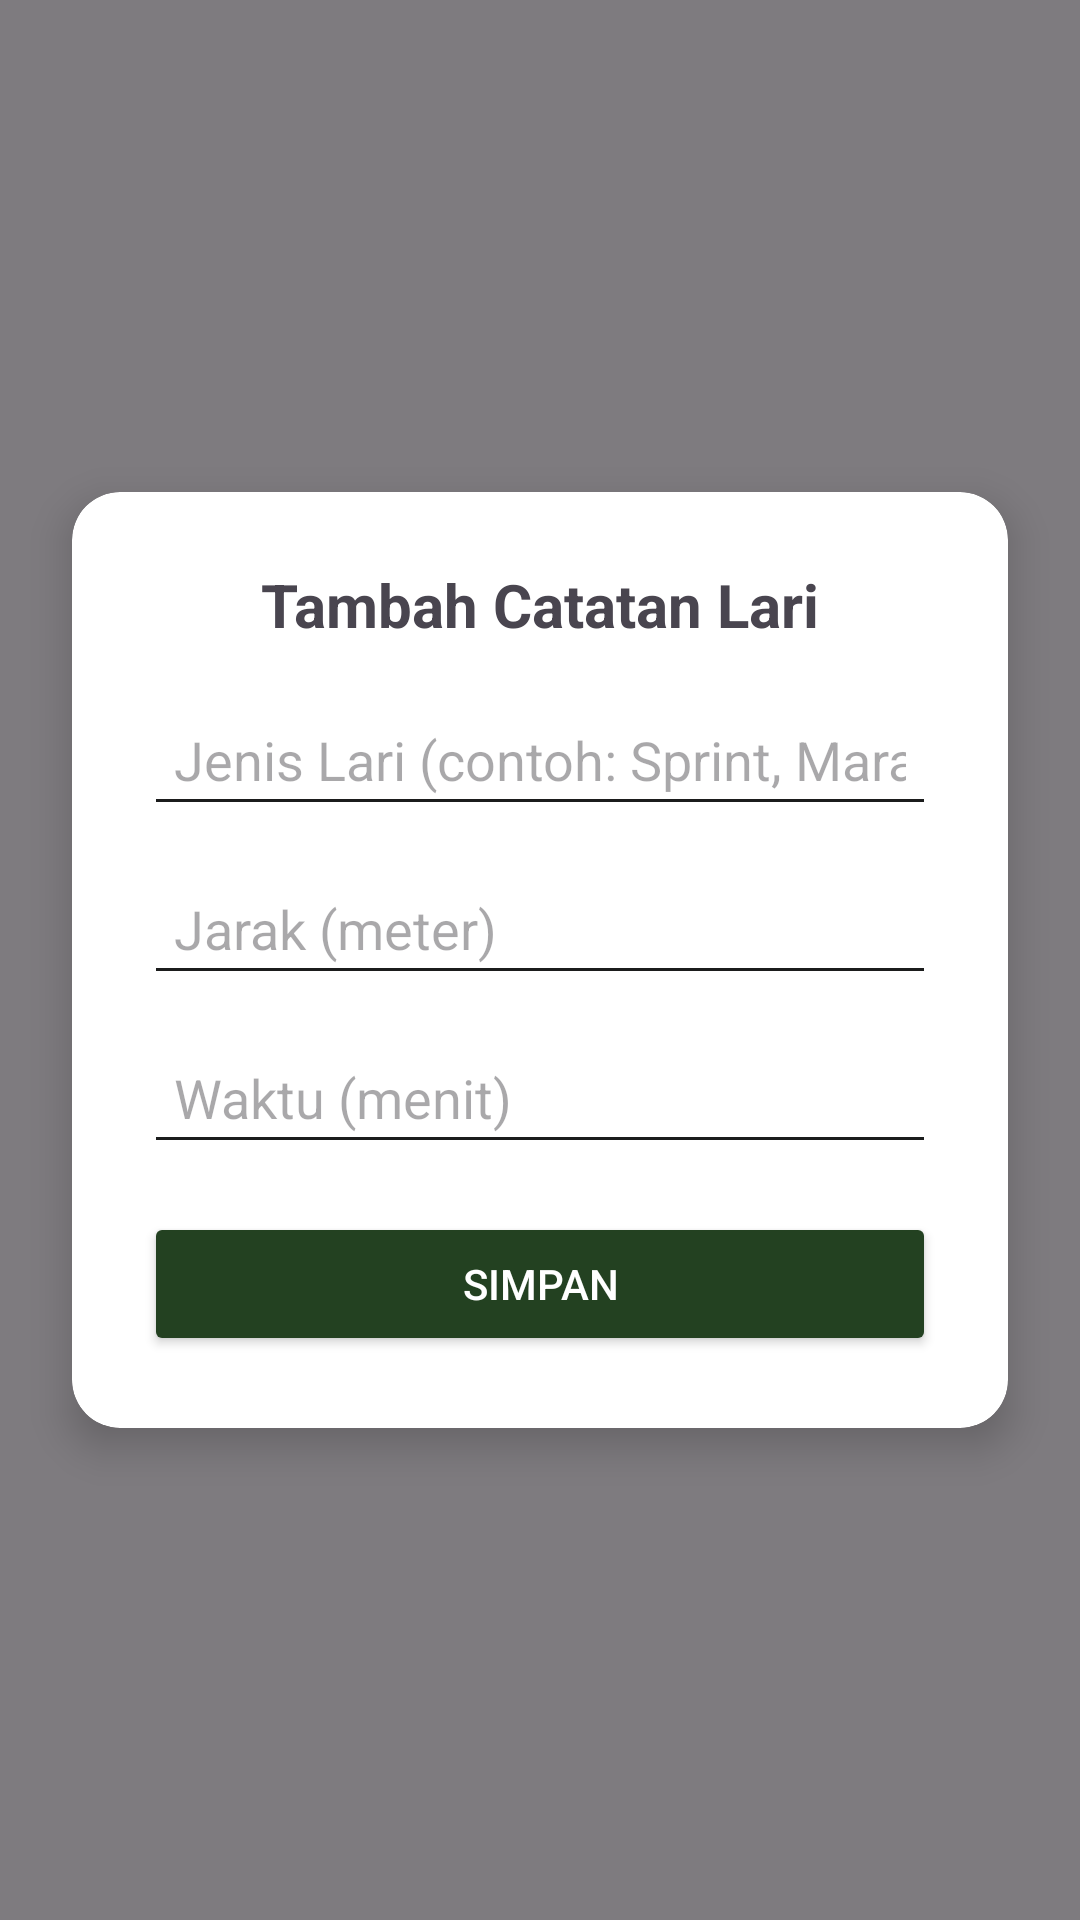

Android layout source for this screen:
<!-- AndroidManifest.xml: application theme Theme.VSGALoginDanCRUD -->
<!-- res/layout/activity_create.xml -->
<?xml version="1.0" encoding="utf-8"?>
<LinearLayout xmlns:android="http://schemas.android.com/apk/res/android"
    xmlns:app="http://schemas.android.com/apk/res-auto"
    android:layout_width="match_parent"
    android:layout_height="match_parent"
    android:gravity="center"
    android:orientation="vertical"
    android:background="#80000000"> 

    <androidx.cardview.widget.CardView
        android:layout_width="match_parent"
        android:layout_height="wrap_content"
        android:layout_margin="24dp"
        app:cardCornerRadius="16dp"
        app:cardElevation="8dp"
        android:backgroundTint="@android:color/white">

        <LinearLayout
            android:layout_width="match_parent"
            android:layout_height="wrap_content"
            android:orientation="vertical"
            android:padding="24dp">

            
            <TextView
                android:layout_width="wrap_content"
                android:layout_height="wrap_content"
                android:text="Tambah Catatan Lari"
                android:textSize="20sp"
                android:textStyle="bold"
                android:layout_gravity="center_horizontal"
                android:paddingBottom="16dp"/>

            
            <EditText
                android:id="@+id/etJenisLari"
                android:layout_width="match_parent"
                android:layout_height="wrap_content"
                android:hint="Jenis Lari (contoh: Sprint, Marathon)"
                android:inputType="text"
                android:padding="10dp"
                android:backgroundTint="@color/uin_black_dark"
                android:layout_marginBottom="12dp"/>

            
            <EditText
                android:id="@+id/etJarak"
                android:layout_width="match_parent"
                android:layout_height="wrap_content"
                android:hint="Jarak (meter)"
                android:inputType="number"
                android:padding="10dp"
                android:backgroundTint="@color/uin_black_dark"
                android:layout_marginBottom="12dp"/>

            
            <EditText
                android:id="@+id/etWaktu"
                android:layout_width="match_parent"
                android:layout_height="wrap_content"
                android:hint="Waktu (menit)"
                android:inputType="numberDecimal"
                android:padding="10dp"
                android:backgroundTint="@color/uin_black_dark"
                android:layout_marginBottom="16dp"/>

            
            <Button
                android:id="@+id/btnSave"
                android:layout_width="match_parent"
                android:layout_height="wrap_content"
                android:text="Simpan"
                android:backgroundTint="@color/uin_green_dark"
                android:textColor="@android:color/white"/>
        </LinearLayout>
    </androidx.cardview.widget.CardView>
</LinearLayout>
<!-- resources referenced by this layout -->
<resources>
  <color name="uin_black_dark">#1B1C1C</color>
  <color name="uin_green_dark">#234121</color>
  <style name="Theme.VSGALoginDanCRUD" parent="Base.Theme.VSGALoginDanCRUD" />
  <style name="Base.Theme.VSGALoginDanCRUD" parent="Theme.Material3.DayNight.NoActionBar">
          
          
      </style>
</resources>
